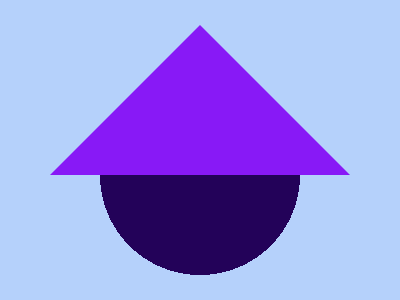

Recreate this image using only HTML and CSS.

<!-- 
  - Link: https://cssbattle.dev/play/tGSVkJq3duDpaf2GXQJl
  - Attempt: #1
    • Score: 626.96 (100.0% match)
    • Characters: 283 characters
-->


<style>
  * {
    background: radial-gradient(1q, #230259 0 100px, #B5D1FB 0) 0 25px;
  }
  *>* {
    border-left: 150px solid transparent;
    border-right: 150px solid transparent;
    border-bottom: 150px solid #8819F6;
    height: 0;
    width: 0;
    margin: 25 50;
  }
</style>
